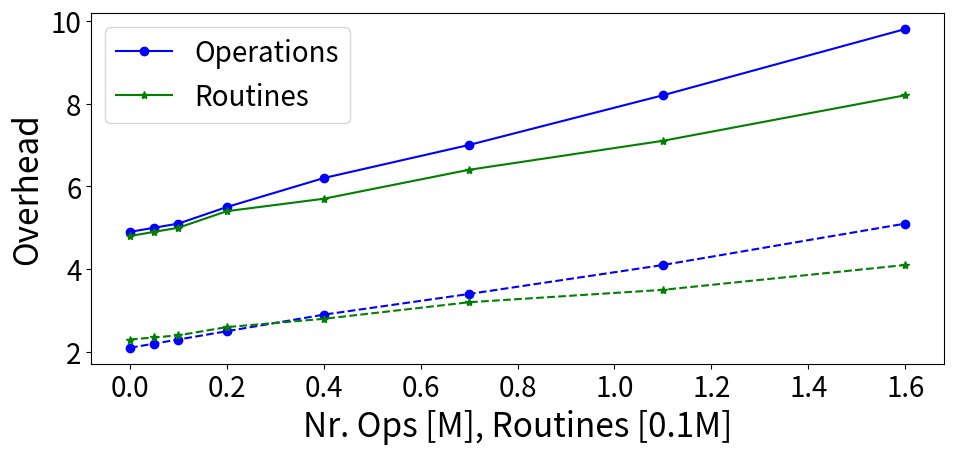

Reproduce this figure in Python.
import matplotlib.pyplot as plt
from matplotlib.lines import Line2D
import random
import math
import numpy as np

base = 600505
num = 83


def plotGraph1():
    plt.rcParams.update({
        'font.size': 22,
        'axes.labelsize': 24,
        'axes.titlesize': 24,
        'xtick.labelsize': 20,
        'ytick.labelsize': 20,
        'legend.fontsize': 20,
        'legend.title_fontsize': 20,
    })
    
    x = range(2, 12)

    # prec
    allElemPrec = [80, 81, 82, 82, 82, 82, 82, 82, 82, 82] # all elements
    sameElemPrec = [66, 67, 68, 68, 68, 68, 68, 68, 68, 68] # same elements


    # overhead
    allElemOh = [5.47, 5.25, 5.45, 5.102, 5.49, 5.48, 5.40, 5.11, 5.37, 5.12] # all elements
    sameElemOh = [5.13, 5.07, 5.19, 5.26, 5.44, 5.43, 5.30, 5.38, 5.20, 5.42]  # same elements


    if True:
        fig, ax1 = plt.subplots(figsize=(10, 6))
        l1, = ax1.plot(x, allElemPrec, 'b^--')
        l2, = ax1.plot(x, sameElemPrec, 'bo-')
        ax1.set_xlabel('SC Length')
        ax1.set_ylabel('Found bugs', color='b')
        ax1.tick_params(axis='y', labelcolor='b')
        ax1.set_ylim(58, 84)

        ax1.axhline(y=83, color='b', linestyle=':', linewidth=2, label='y=83')

    if True:
        # Create second axis
        ax2 = ax1.twinx()
    #     fig, ax2 = plt.subplots()
        # Runtime
        l3, = ax2.plot(x, allElemOh, 'r^--')
        l4, = ax2.plot(x, sameElemOh, 'ro-')
    #     ax2.set_ylabel('runtime [min]', color='r')
        ax2.set_ylabel('Runtime overhead', color='r')
        ax2.set_yticks([4, 4.5, 5, 5.5, 6])
        ax2.tick_params(axis='y', labelcolor='r')
        ax2.set_ylim(4, 6)

    custom_lines = [
        Line2D([0], [0], color='black', marker='^',
               linestyle='--', label='All Type'),
        Line2D([0], [0], color='black', marker='o',
               linestyle='-',  label='Same Type'),
    ]

    # Set legend
    ax1.legend(handles=custom_lines, loc='lower right')

  

    plt.tight_layout()
    plt.show()

def plotGraph2():
    plt.rcParams.update({
        'font.size': 22,
        'axes.labelsize': 24,
        'axes.titlesize': 24,
        'xtick.labelsize': 20,
        'ytick.labelsize': 20,
        'legend.fontsize': 20,
        'legend.title_fontsize': 20,
    })

    # x-axis (approx. from figure)
    x = np.array([0, 0.05, 0.1, 0.2, 0.4, 0.7, 1.1, 1.6])

    # Upper curves (solid lines)
    ops_upper = [4.9, 5.0, 5.1, 5.5, 6.2, 7.0, 8.2, 9.8]
    routines_upper = [4.8, 4.9, 5.0, 5.4, 5.7, 6.4, 7.1, 8.2]

    # Lower curves (dashed lines)
    ops_lower = [2.1, 2.2, 2.3, 2.5, 2.9, 3.4, 4.1, 5.1]
    routines_lower = [2.3, 2.35, 2.4, 2.6, 2.8, 3.2, 3.5, 4.1]

    # Plot
    fig, ax = plt.subplots(figsize=(10, 5))

    # Solid lines (upper)
    ax.plot(x, ops_upper, 'bo-', label='Operations')
    ax.plot(x, routines_upper, 'g*-', label='Routines')

    # Dashed lines (lower)
    ax.plot(x, ops_lower, 'b--o')
    ax.plot(x, routines_lower, 'g--*')

    # Labels
    ax.set_ylabel('Overhead')
    ax.set_xlabel('Nr. Ops [M], Routines [0.1M]')

    # Legend
    ax.legend(loc='upper left')

    plt.tight_layout()
    plt.show()

if __name__ == "__main__":
    # print(buildVal())
    # plotGraph1()
    plotGraph2()
